Run: headless pygame with SDL's dummy video driver; simulated clock (each Clock.tick advances the game by its frame time, no real sleeping); random seed 0; keys injected as events and as key.get_pressed() state; no mouse input.
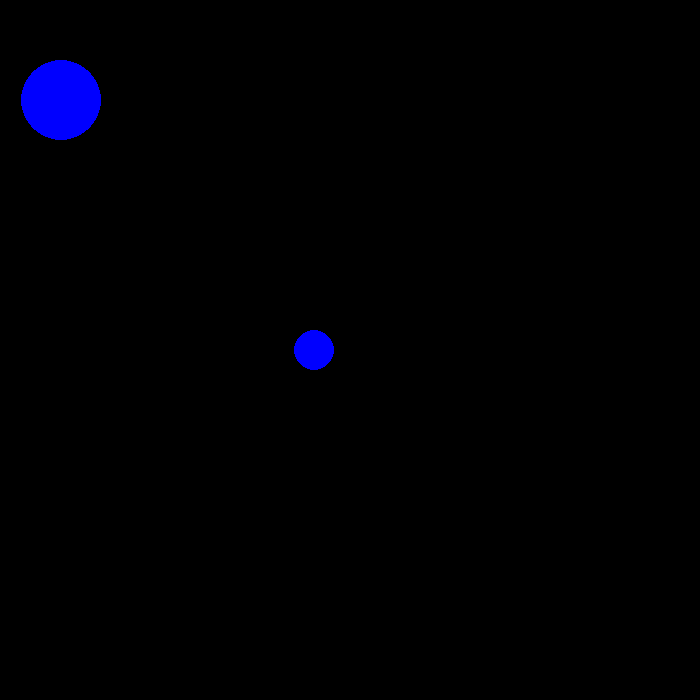
Frame 1 of 4 · flips 1–60 · no input
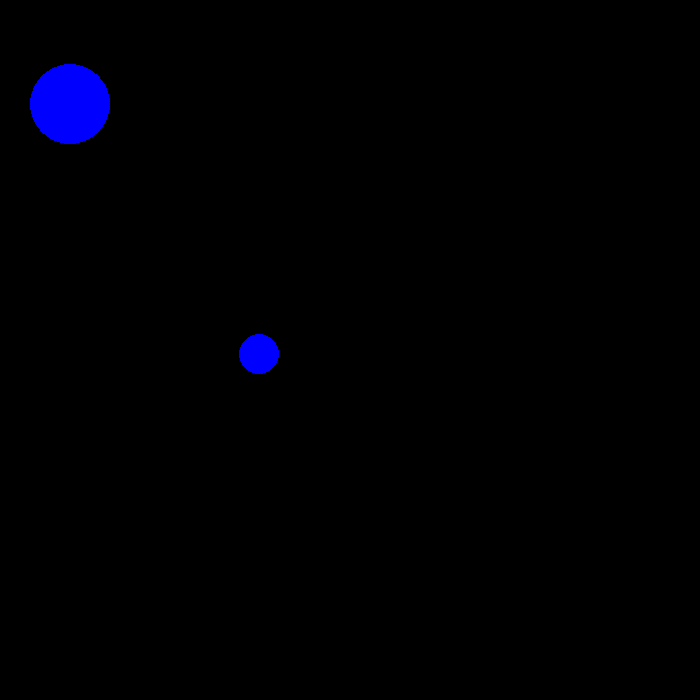
Frame 2 of 4 · flips 61–180 · tapped SPACE, RETURN · held RIGHT (→), D
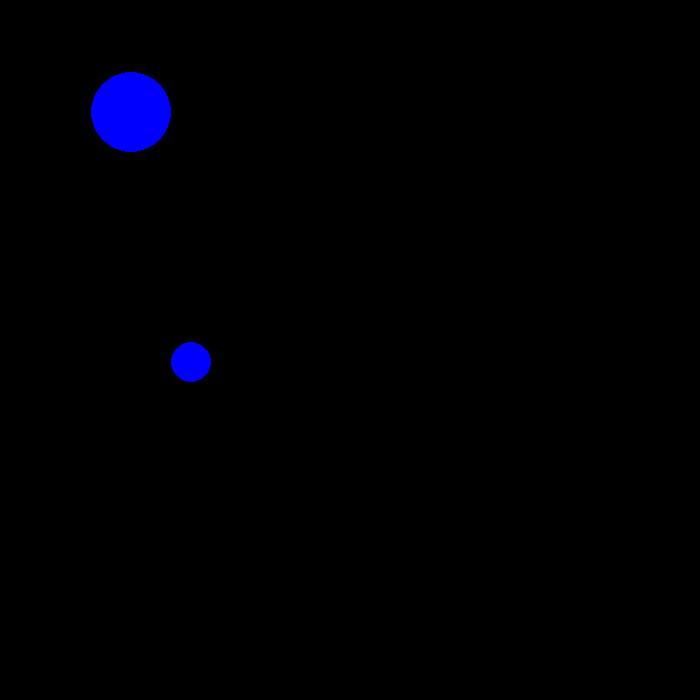
Frame 3 of 4 · flips 181–300 · held DOWN (↓), S
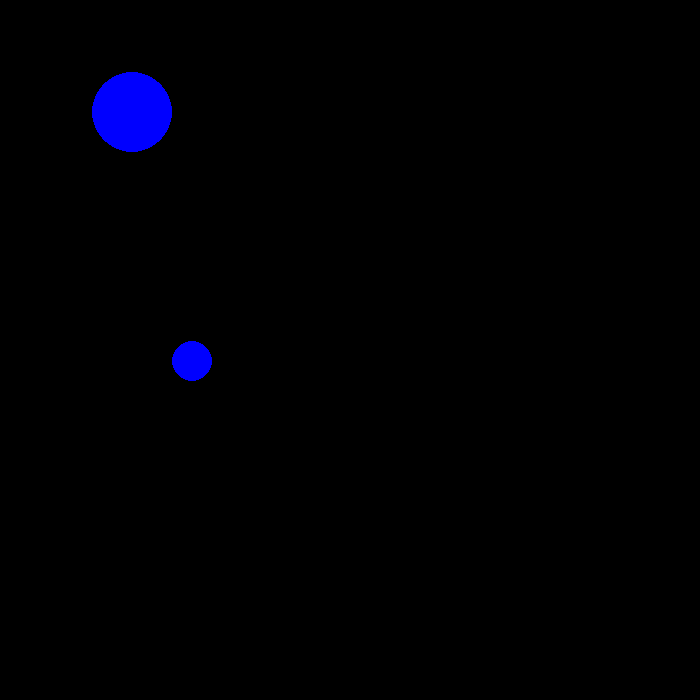
Frame 4 of 4 · flips 301–420 · held LEFT (←), A, UP (↑), W

The pygame program that drew these frames:

# cd C:\Users\anton_mc03yx6\Documents\GitHub\physics_engine

import pygame
import time, math

pygame.init()
width = 700
height = 700
screen = pygame.display.set_mode((width, height))

white = (255, 255, 255)
black = (0, 0, 0)
blue = (0, 0,255)
green = (0, 255, 0)
red = (255, 0, 0)

all_objects = list()

class Object:
	def __init__(self, mass, size, position_vertical, position_horizontal):
		self.mass = mass
		self.size = size
		self.force_horizontal = 0
		self.force_vertical = mass*9.82
		self.acceleration_horizontal = self.force_horizontal / mass
		self.acceleration_vertical = self.force_vertical / mass
		self.velocity_horizontal = -100
		self.velocity_vertical = 0
		self.position_horizontal = position_horizontal
		self.position_vertical = position_vertical
		self.last_update = time.time()

	def update(self):
		delta_time = (time.time()-self.last_update)*7
		self.velocity_horizontal += self.acceleration_horizontal*delta_time
		self.velocity_vertical += self.acceleration_vertical*delta_time
		self.position_horizontal += self.velocity_horizontal*delta_time
		self.position_vertical += self.velocity_vertical*delta_time
		self.last_update = time.time()

		pygame.draw.circle(screen, blue, (int(self.position_horizontal), int(self.position_vertical)), self.size)

	def wallcollision(self):
		if self.position_vertical + self.size >= height:
			self.velocity_vertical = -abs(self.velocity_vertical * 0.90)
			self.position_vertical = height-self.size

		if self.position_vertical - self.size <= 0:
			self.velocity_vertical = abs(self.velocity_vertical * 0.90)
			self.position_vertical = self.size

		if self.position_horizontal + self.size >= width:
			self.velocity_horizontal = -abs(self.velocity_horizontal * 0.90)
			self.position_horizontal = width-self.size

		if self.position_horizontal - self.size <= 0:
			self.velocity_horizontal = abs(self.velocity_horizontal * 0.90)
			self.position_horizontal = self.size

def main():
	done = False
	object1 = Object(20, 20, 350, 350)
	object2 = Object(40, 40, 100, 100)

	while not done:
		for event in pygame.event.get():
			if event.type == pygame.QUIT:
				done = True

		screen.fill(black)
		object1.update()
		object2.update()
		object1.wallcollision()
		object2.wallcollision()
		collision_circle(object1, object2)
		
		
		pygame.display.flip()

def collision_circle(circle1, circle2):
	#the vector in between the two circles, cartesian coordinates
	position_vector_horizontal = circle2.position_horizontal - circle1.position_horizontal
	position_vector_vertical = circle2.position_vertical - circle2.position_vertical

	#polar coordinates
	position_vector_length = math.sqrt((position_vector_horizontal)**2+(position_vector_vertical)**2)
	position_vector_direction = math.atan(position_vector_vertical/position_vector_horizontal)

	#calculate new velocities
	if position_vector_length <= circle1.size + circle2.size:
		tangent_vector_horizontal = position_vector_horizontal
		tangent_vector_vertical = -position_vector_vertical

		tangent_vector_length = math.sqrt(tangent_vector_horizontal**2+tangent_vector_vertical**2)
		tangent_vector_direction = math.acos((tangent_vector_horizontal*position_vector_horizontal+tangent_vector_vertical*position_vector_vertical)/(position_vector_length*tangent_vector_length))

		#tangent and velocity
		approach_direction1 = (circle1.velocity_horizontal*tangent_vector_horizontal+circle1.velocity_vertical*tangent_vector_vertical)/tangent_vector_length*math.sqrt((circle1.velocity_vertical)**2+(circle1.velocity_horizontal)**2)
		approach_direction2 = (circle2.velocity_horizontal*tangent_vector_horizontal+circle2.velocity_vertical*tangent_vector_vertical)/tangent_vector_length*math.sqrt((circle2.velocity_vertical)**2+(circle2.velocity_horizontal)**2) 

		reflection_direction1 = approach_direction1-2*math.pi
		reflection_direction2 = approach_direction2-2*math.pi

		circle1.velocity_horizontal = math.sqrt(circle1.velocity_horizontal**2+circle1.velocity_vertical**2) * math.cos(reflection_direction1)
		circle2.velocity_horizontal = math.sqrt(circle2.velocity_horizontal**2+circle2.velocity_vertical**2) * math.cos(reflection_direction1)

		circle1.velocity_vertical = math.sqrt(circle1.velocity_horizontal**2+circle1.velocity_vertical**2) * math.sin(reflection_direction1)
		circle2.velocity_vertical = math.sqrt(circle2.velocity_horizontal**2+circle2.velocity_vertical**2) * math.sin(reflection_direction1)

main()
